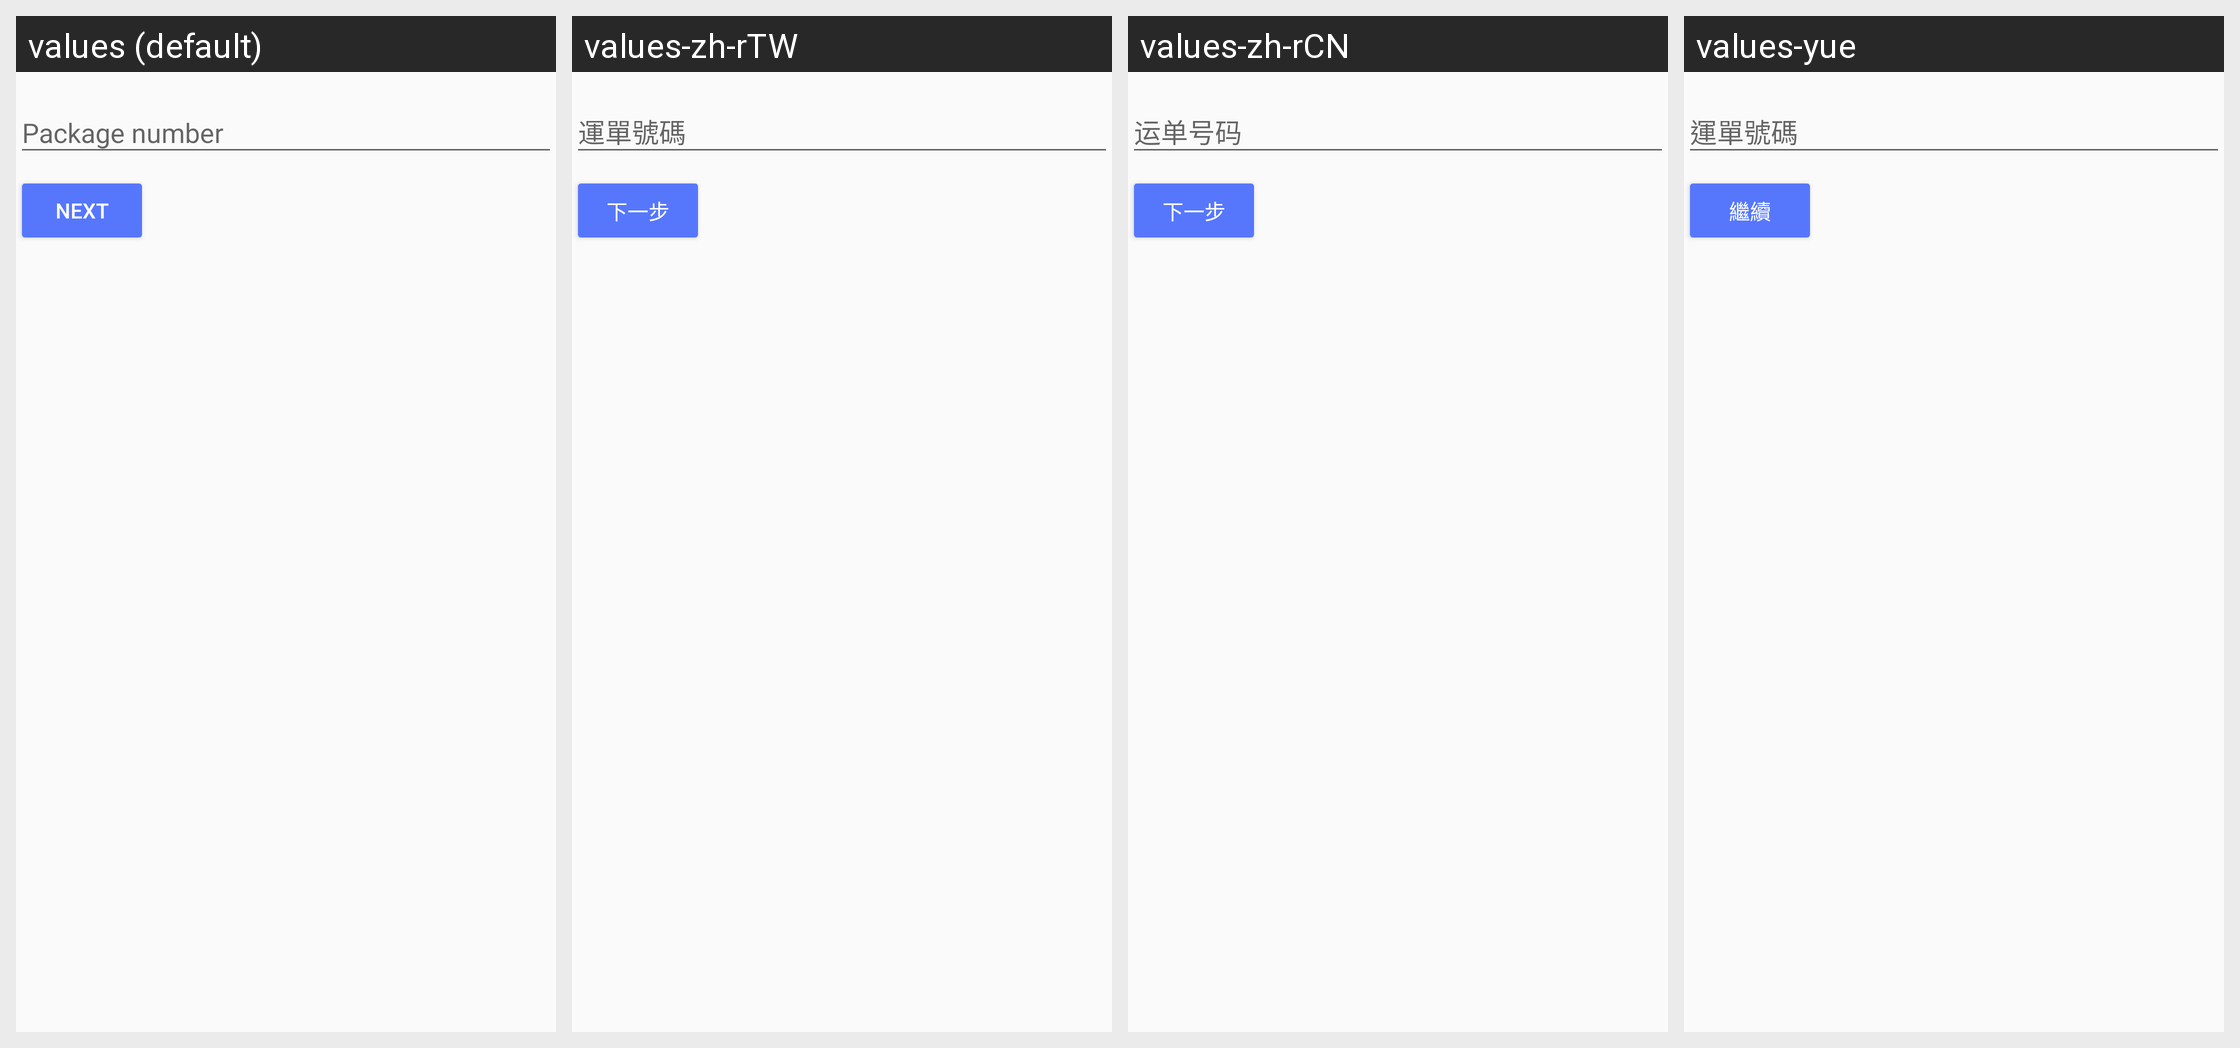

The same Android screen rendered under several of its app's locales, left to right. List the strings drawn on it with the default value and each locale's translation.
Android screen res/layout/fragment_add_dialog_step_0.xml rendered under 4 locales, left to right: values (default), values-zh-rTW, values-zh-rCN, values-yue. Device: Nexus 5 (rendered at 1080×1920; each locale shown at half size, 540×960, under a caption strip naming it); theme AppTheme.
Other locales in the repository, not shown: values-zh-rHK.
Strings drawn on this screen, with the default value and each locale's value (text and hints the layout hard-codes, and strings that could not be matched under every locale, appear in the picture but are not listed):

text_field_number
  values: Package number
  values-zh-rTW: 運單號碼
  values-zh-rCN: 运单号码
  values-yue: 運單號碼

stepper_next_button
  values: Next
  values-zh-rTW: 下一步
  values-zh-rCN: 下一步
  values-yue: 繼續
